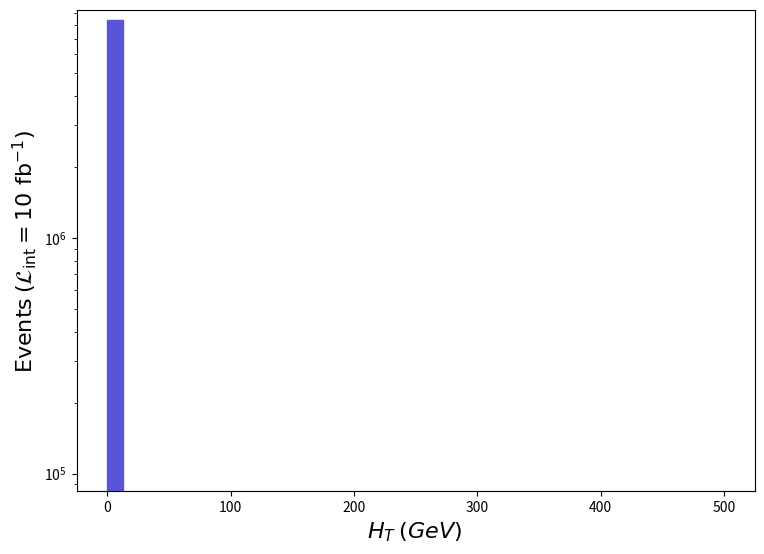

This chart was generated by the following Python code: (Note: this script raises an exception after producing the figure.)
def selection_0():

    # Library import
    import numpy
    import matplotlib
    import matplotlib.pyplot   as plt
    import matplotlib.gridspec as gridspec

    # Library version
    matplotlib_version = matplotlib.__version__
    numpy_version      = numpy.__version__

    # Histo binning
    xBinning = numpy.linspace(0.0,500.0,41,endpoint=True)

    # Creating data sequence: middle of each bin
    xData = numpy.array([6.25,18.75,31.25,43.75,56.25,68.75,81.25,93.75,106.25,118.75,131.25,143.75,156.25,168.75,181.25,193.75,206.25,218.75,231.25,243.75,256.25,268.75,281.25,293.75,306.25,318.75,331.25,343.75,356.25,368.75,381.25,393.75,406.25,418.75,431.25,443.75,456.25,468.75,481.25,493.75])

    # Creating weights for histo: y1_THT_0
    y1_THT_0_weights = numpy.array([8422000.0,0.0,0.0,0.0,0.0,0.0,0.0,0.0,0.0,0.0,0.0,0.0,0.0,0.0,0.0,0.0,0.0,0.0,0.0,0.0,0.0,0.0,0.0,0.0,0.0,0.0,0.0,0.0,0.0,0.0,0.0,0.0,0.0,0.0,0.0,0.0,0.0,0.0,0.0,0.0])

    # Creating a new Canvas
    fig   = plt.figure(figsize=(8.75,6.25),dpi=80)
    frame = gridspec.GridSpec(1,1)
    pad   = fig.add_subplot(frame[0])

    # Creating a new Stack
    pad.hist(x=xData, bins=xBinning, weights=y1_THT_0_weights,\
             label="$run\_02$", histtype="stepfilled", rwidth=1.0,\
             color="#5954d8", edgecolor="#5954d8", linewidth=1, linestyle="solid",\
             bottom=None, cumulative=False, density=False, align="mid", orientation="vertical")


    # Axis
    plt.rc('text',usetex=False)
    plt.xlabel(r"$H_{T}$ $(GeV)$ ",\
               fontsize=16,color="black")
    plt.ylabel(r"$\mathrm{Events}$ $(\mathcal{L}_{\mathrm{int}} = 10\ \mathrm{fb}^{-1})$ ",\
               fontsize=16,color="black")

    # Boundary of y-axis
    ymax=(y1_THT_0_weights).max()*1.1
    #ymin=0 # linear scale
    ymin=min([x for x in (y1_THT_0_weights) if x])/100. # log scale
    plt.gca().set_ylim(ymin,ymax)

    # Log/Linear scale for X-axis
    plt.gca().set_xscale("linear")
    #plt.gca().set_xscale("log",nonpositive="clip")

    # Log/Linear scale for Y-axis
    #plt.gca().set_yscale("linear")
    plt.gca().set_yscale("log",nonpositive="clip")

    # Saving the image
    plt.savefig('../../HTML/MadAnalysis5job_0/selection_0.png')

# Running!
if __name__ == '__main__':
    selection_0()
